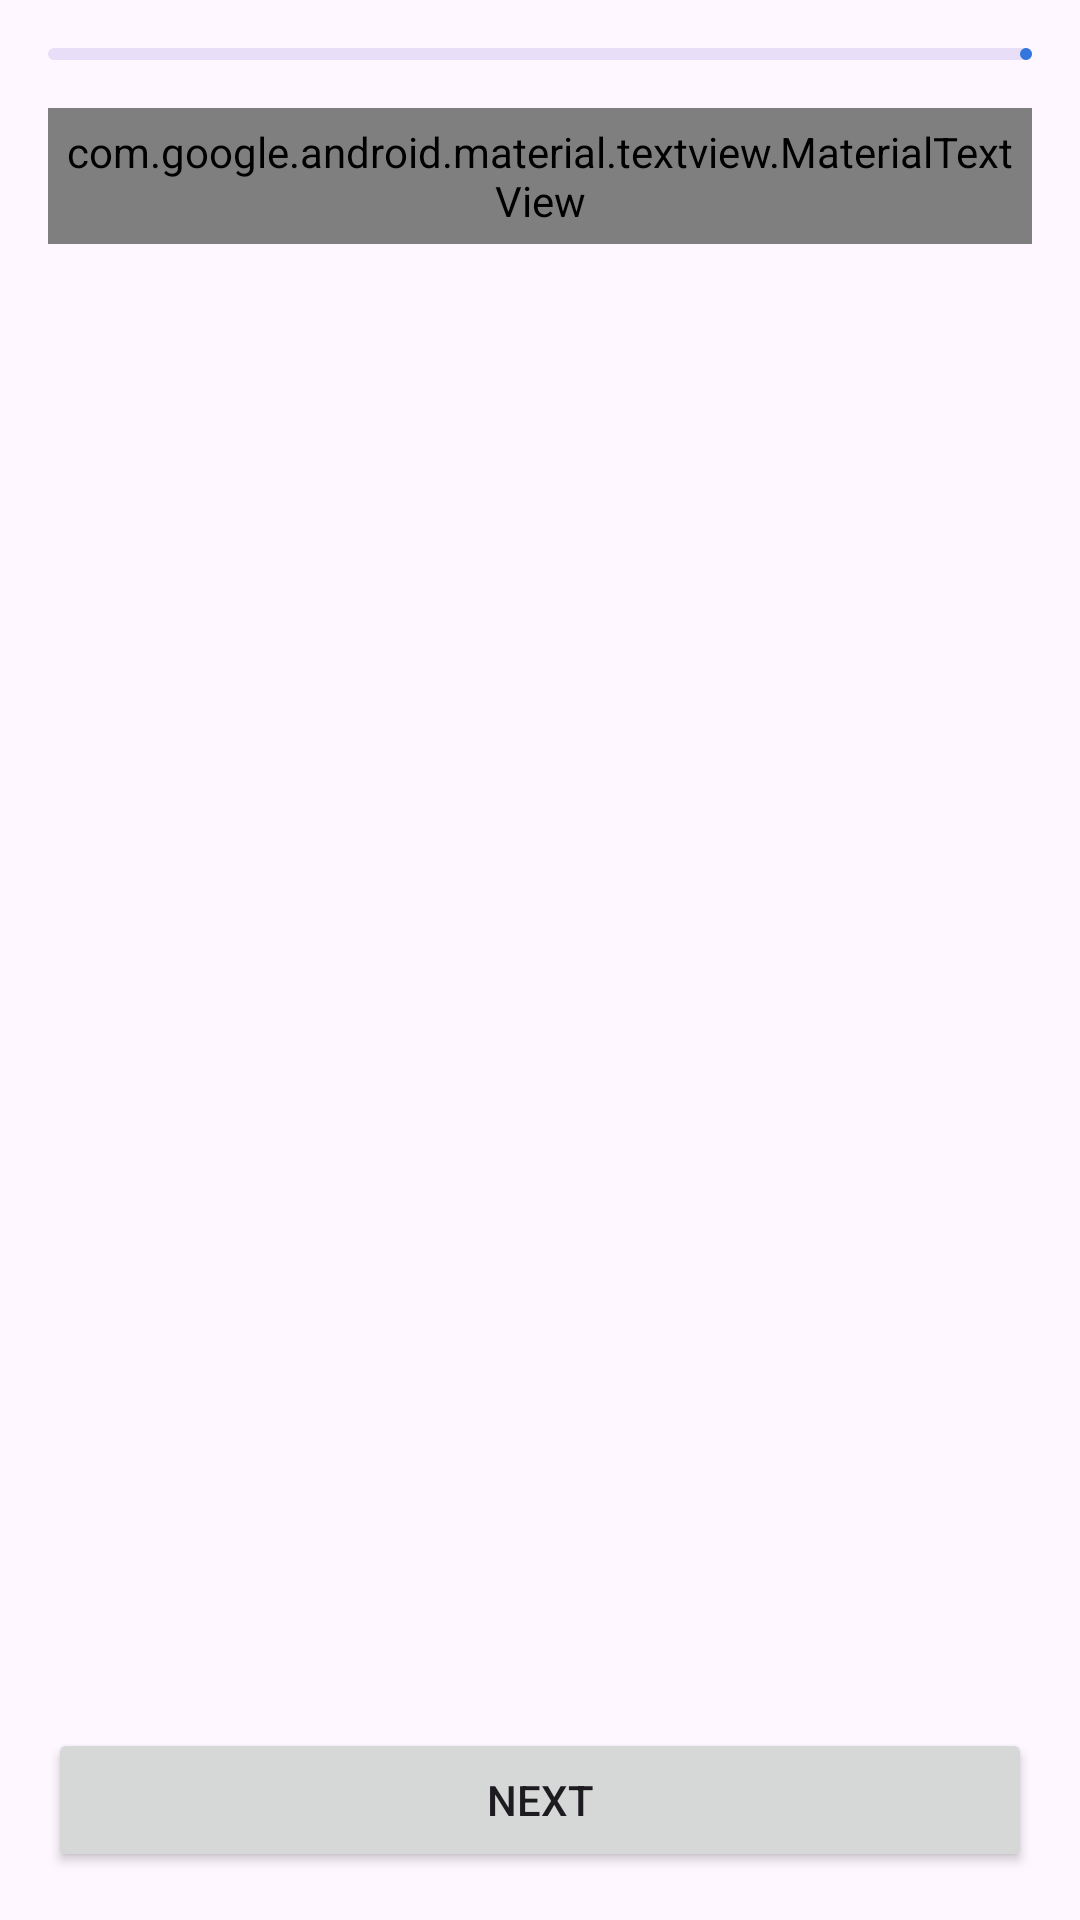

Write the Android layout XML for this screen, with the resource values it uses.
<!-- AndroidManifest.xml: application theme Theme.Nextlyf -->
<!-- res/layout/activity_user_intro.xml -->
<?xml version="1.0" encoding="utf-8"?>
<LinearLayout
    xmlns:android="http://schemas.android.com/apk/res/android"
    android:layout_width="match_parent"
    android:layout_height="match_parent"
    android:orientation="vertical"
    android:padding="16dp">

    

    <com.google.android.material.progressindicator.LinearProgressIndicator
        android:layout_width="match_parent"
        android:layout_height="wrap_content"
        android:max="100"
        android:progress="17"
        android:layout_marginBottom="16dp" />

    <com.google.android.material.textview.MaterialTextView
        android:layout_width="wrap_content"
        android:layout_height="wrap_content"
        android:text="Step 1 of 6"
        android:textSize="15sp"
        android:textStyle="bold"
        android:padding="5dp"
        android:layout_marginBottom="16dp"
        android:fontFamily="@font/quicksand_medium"/>


    
    <androidx.viewpager2.widget.ViewPager2
        android:id="@+id/viewPager"
        android:layout_width="match_parent"
        android:layout_height="0dp"
        android:layout_weight="1" />

    
    <Button
        android:id="@+id/nextButton"
        android:layout_width="match_parent"
        android:layout_height="wrap_content"
        android:layout_marginTop="15dp"
        android:text="Next" />
</LinearLayout>
<!-- resources referenced by this layout -->
<resources>
  <style name="Theme.Nextlyf" parent="Base.Theme.Nextlyf" />
  <style name="Base.Theme.Nextlyf" parent="Theme.Material3.DayNight.NoActionBar">
          
          
  
          <item name="android:windowLightNavigationBar" tools:targetApi="29">true</item>
          <item name="android:windowLightStatusBar">true</item>
  
          <item name="colorPrimary">@color/colorPrimary</item>
          <item name="colorPrimaryDark">@color/colorPrimaryDark</item>
          <item name="colorAccent">@color/colorAccent</item>
  
      </style>
  <color name="colorPrimary">#3377de</color>
  <color name="colorPrimaryDark">#1b52a6</color>
  <color name="colorAccent">#3377de</color>
</resources>
